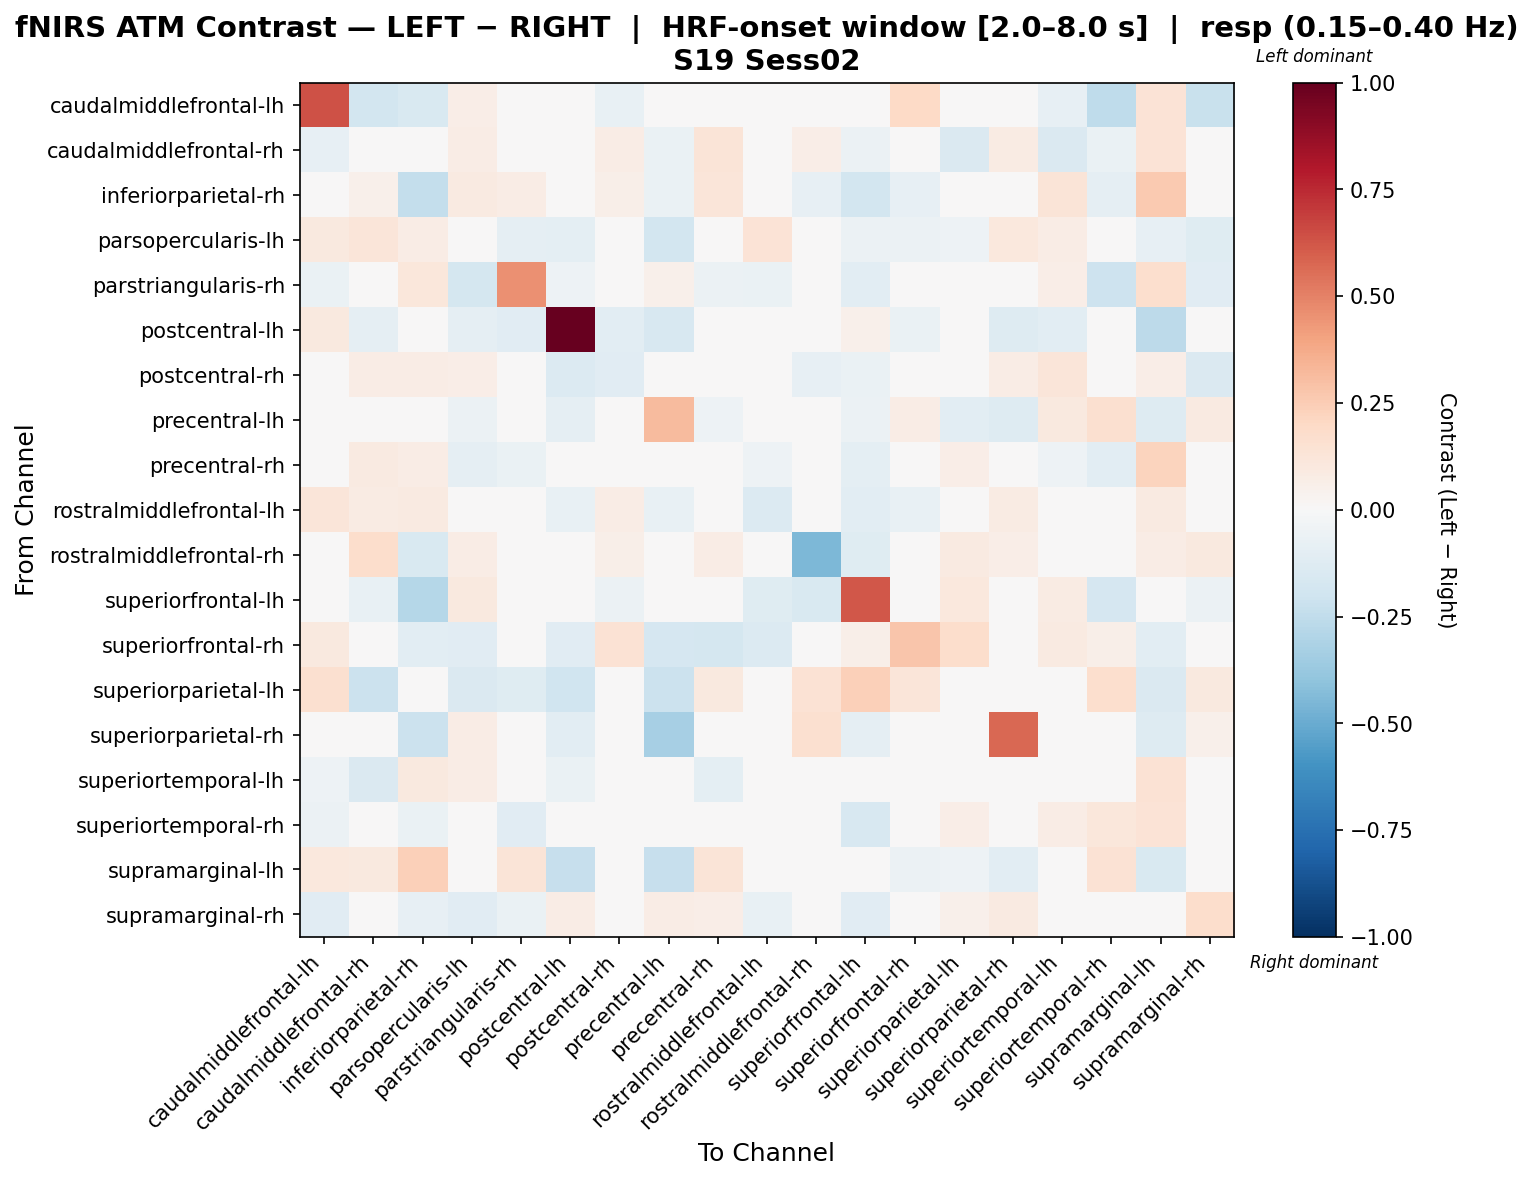

Data behind this chart, as committed beside it:
, caudalmiddlefrontal-lh, caudalmiddlefrontal-rh, inferiorparietal-rh, parsopercularis-lh, parstriangularis-rh, postcentral-lh, postcentral-rh, precentral-lh, precentral-rh, rostralmiddlefrontal-lh, rostralmiddlefrontal-rh, superiorfrontal-lh, superiorfrontal-rh, superiorparietal-lh, superiorparietal-rh, superiortemporal-lh, superiortemporal-rh, supramarginal-lh, supramarginal-rh
caudalmiddlefrontal-lh, 0.6355, -0.1872, -0.1535, 0.06328, -0.03164, -0.03322, -0.07119, -0.007911, 0.02953, 0.02373, -0.03955, -0.03692, 0.2004, 0.03955, -0.01055, -0.08121, -0.2547, 0.1345, -0.2189
caudalmiddlefrontal-rh, -0.08404, 0.008527, 0.001958, 0.07483, 0.02557, -0.03018, 0.07456, -0.06774, 0.1252, 0.01497, 0.06828, -0.06035, 0.0, -0.1467, 0.07862, -0.145, -0.07013, 0.1404, -0.00887
inferiorparietal-rh, -0.02948, 0.05178, -0.2415, 0.08762, 0.07522, 0.0, 0.05629, -0.0654, 0.1205, 0.02251, -0.08557, -0.1828, -0.08137, 0.01095, 0.005214, 0.1263, -0.08854, 0.2604, -0.04208
parsopercularis-lh, 0.09607, 0.1235, 0.07591, 0.03079, -0.09073, -0.1008, 0.04482, -0.1847, 0.01542, 0.1365, 0.01372, -0.06048, -0.06157, -0.0504, 0.1085, 0.07226, 0.03631, -0.08136, -0.1238
parstriangularis-rh, -0.06472, -0.004315, 0.1107, -0.1784, 0.4586, -0.05178, -0.003928, 0.05465, -0.05612, -0.06528, 0.0, -0.1082, 0.0, -0.03883, 0.03164, 0.0676, -0.2086, 0.1668, -0.1098
postcentral-lh, 0.09579, -0.08934, 0.0, -0.09363, -0.1117, 1.0, -0.1092, -0.1585, 0.0, -0.04681, 0.0, 0.05025, -0.06701, 0.01362, -0.1273, -0.1092, -0.03121, -0.2634, 0.04768
postcentral-rh, -0.04348, 0.07469, 0.07469, 0.06328, -0.01553, -0.1389, -0.1153, 0.01968, 0.04248, 0.004489, -0.08204, -0.06554, 0.01894, 0.0, 0.07134, 0.1244, 0.04305, 0.06953, -0.1458
precentral-lh, -0.03483, -0.01314, -0.004011, -0.05995, 0.03426, -0.09122, -0.01257, 0.3179, -0.05397, -0.03597, -0.03597, -0.05995, 0.07065, -0.1081, -0.1296, 0.09562, 0.161, -0.1301, 0.08993
precentral-rh, 0.0338, 0.08601, 0.07397, -0.08748, -0.06818, 0.0, 0.01331, -0.01594, 0.02541, -0.05174, 0.01364, -0.09569, -0.03675, 0.06904, 0.01618, -0.05319, -0.1051, 0.2206, -0.03792
rostralmiddlefrontal-lh, 0.1217, 0.08008, 0.09266, 0.01069, -0.0215, -0.07032, 0.07393, -0.07429, 0.01105, -0.1373, -0.04451, -0.1058, -0.07429, 0.0, 0.07931, 0.04882, -0.02906, 0.08844, -0.04966
rostralmiddlefrontal-rh, 0.007568, 0.1756, -0.1554, 0.07767, 0.0, 0.0, 0.06244, -0.01752, 0.07767, 0.03163, -0.4498, -0.1227, 0.0, 0.09337, 0.06324, -0.04341, 0.02739, 0.07767, 0.09452
superiorfrontal-lh, 0.04538, -0.07046, -0.2847, 0.1013, 0.03861, 0.01931, -0.05872, -0.0201, -0.00418, -0.1229, -0.1545, 0.6204, -0.02531, 0.1075, -0.02349, 0.084, -0.1681, -0.02349, -0.06054
superiorfrontal-rh, 0.09617, 0.0, -0.1036, -0.1111, 0.0, -0.1111, 0.1453, -0.166, -0.1726, -0.1389, 0.0, 0.05995, 0.2803, 0.1752, 0.0, 0.08993, 0.05995, -0.1036, 0.0
superiorparietal-lh, 0.1563, -0.2181, 0.0, -0.1454, -0.1212, -0.2015, 0.0, -0.2181, 0.09695, 0.0, 0.1454, 0.24, 0.1212, 0.008554, 0.0, 0.01473, 0.1697, -0.1454, 0.09695
superiorparietal-rh, -0.04496, 0.022, -0.2178, 0.07271, 0.04847, -0.1049, -0.007973, -0.3297, -0.01435, 0.02487, 0.1627, -0.08993, 0.0, 0.0, 0.5749, -0.002232, -0.01435, -0.1314, 0.05198
superiortemporal-lh, -0.05002, -0.144, 0.09496, 0.07658, 0.02827, -0.06472, 0.04927, -0.008201, -0.1008, 0.02872, -0.02642, -0.02889, 0.009572, 0.002284, 0.02827, 0.003336, -0.007829, 0.1482, -0.03862
superiortemporal-rh, -0.06196, -0.0008533, -0.06973, -0.0177, -0.1095, 0.0, 0.03855, 0.02739, -0.009772, -0.04897, 0.01291, -0.1626, 0.02513, 0.06328, 0.006547, 0.07216, 0.1099, 0.1344, -0.009176
supramarginal-lh, 0.1034, 0.0946, 0.237, -0.01068, 0.1301, -0.2316, 0.005128, -0.2332, 0.1265, 0.04722, 0.02629, -0.04219, -0.05611, -0.05452, -0.109, 0.01108, 0.1439, -0.1544, -0.03343
supramarginal-rh, -0.1105, 0.04426, -0.08422, -0.1097, -0.06874, 0.07119, -0.01111, 0.07119, 0.06305, -0.07316, 0.03442, -0.1169, 0.0, 0.05007, 0.08658, 0.02974, -0.03638, -0.01695, 0.1771
